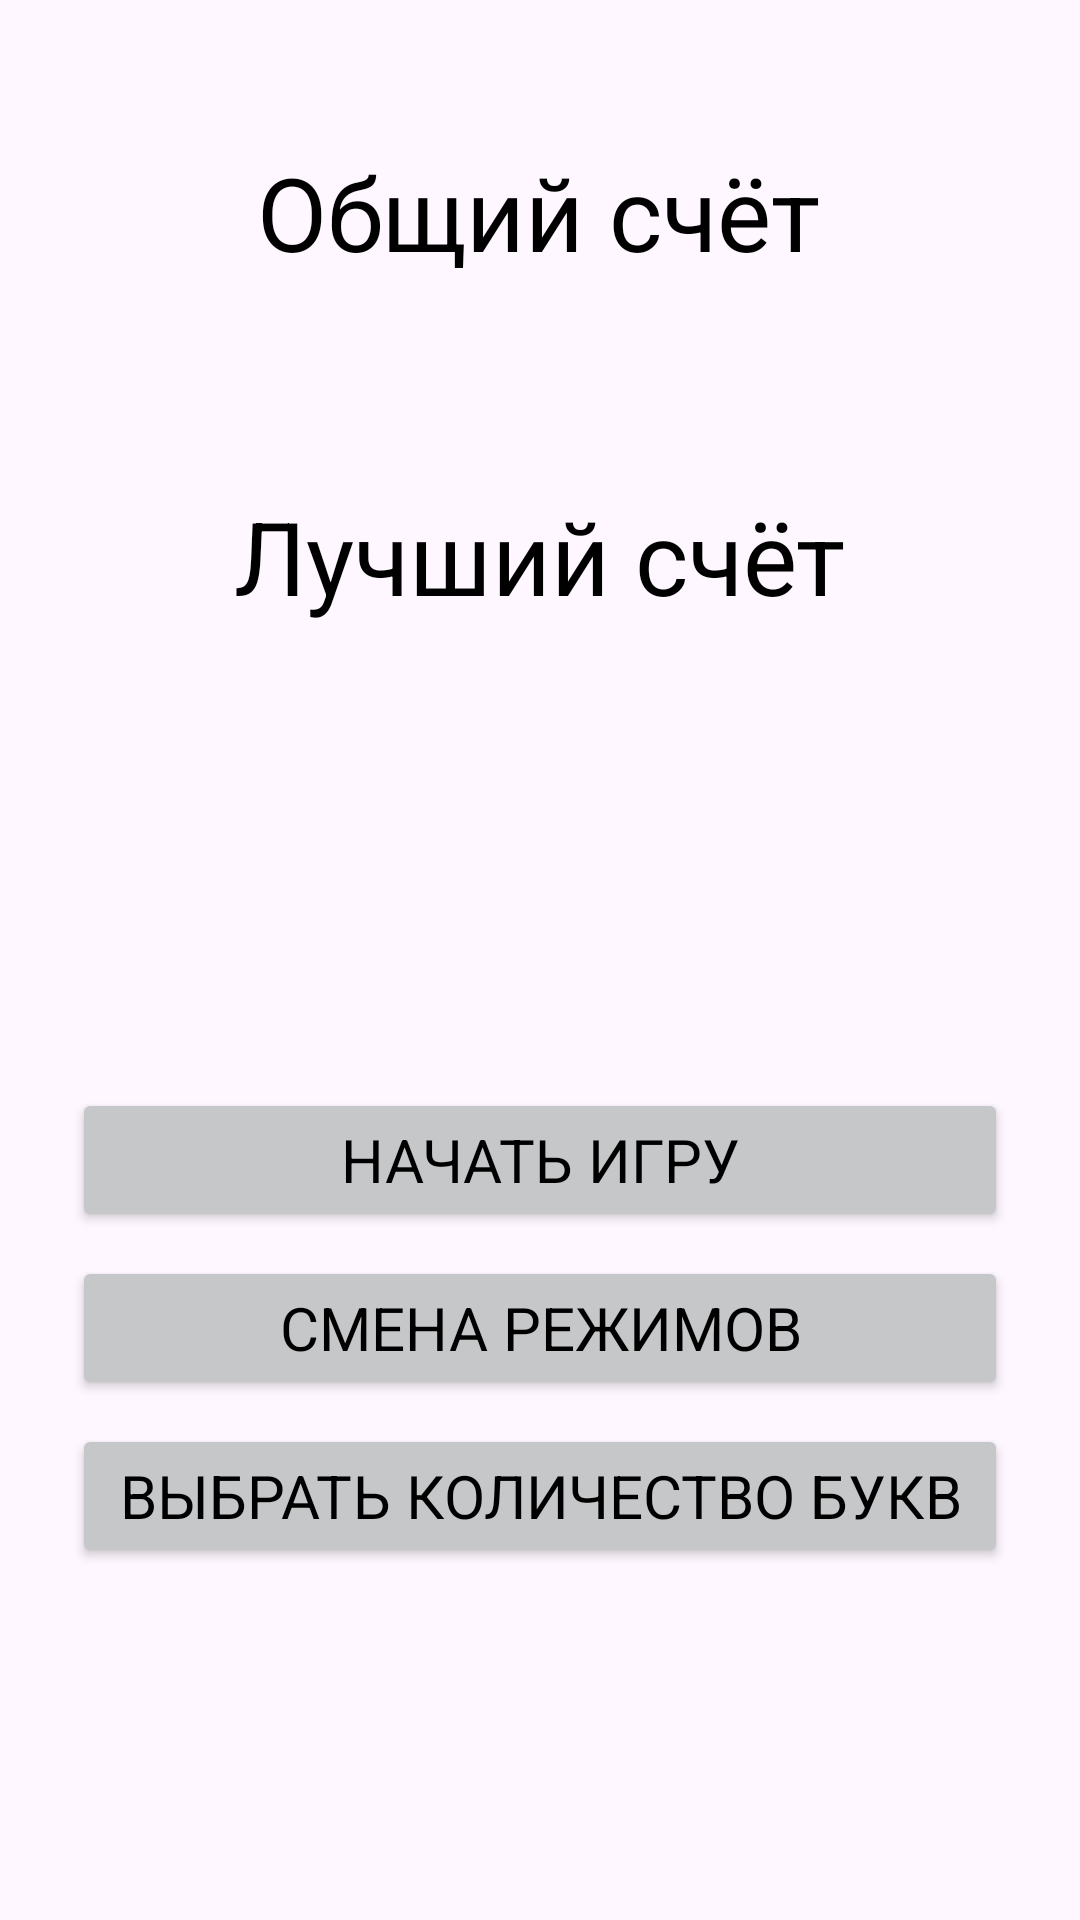

This screen was rendered from an Android layout file. Write that file and the resources it references.
<!-- AndroidManifest.xml: application theme Theme.FlyToElephant -->
<!-- res/layout/activity_start.xml -->
<?xml version="1.0" encoding="utf-8"?>
<androidx.constraintlayout.widget.ConstraintLayout xmlns:android="http://schemas.android.com/apk/res/android"
    xmlns:app="http://schemas.android.com/apk/res-auto"
    xmlns:tools="http://schemas.android.com/tools"
    android:layout_width="match_parent"
    android:layout_height="match_parent"
    tools:context=".StartActivity">

    <Button
        android:id="@+id/buttonLetterCount"
        style="@style/Button"
        android:layout_width="0dp"
        android:layout_height="wrap_content"
        android:layout_marginStart="24dp"
        android:layout_marginEnd="24dp"
        android:layout_marginBottom="8dp"
        android:text="@string/letter_count"
        app:layout_constraintBottom_toBottomOf="parent"
        app:layout_constraintEnd_toEndOf="parent"
        app:layout_constraintStart_toStartOf="parent"
        app:layout_constraintTop_toBottomOf="@+id/buttonChangeMode" />

    <Button
        android:id="@+id/buttonChangeMode"
        style="@style/Button"
        android:layout_width="0dp"
        android:layout_height="wrap_content"
        android:layout_marginStart="24dp"
        android:layout_marginEnd="24dp"
        android:layout_marginBottom="8dp"
        android:text="@string/change_mode"
        app:layout_constraintBottom_toTopOf="@+id/buttonLetterCount"
        app:layout_constraintEnd_toEndOf="parent"
        app:layout_constraintStart_toStartOf="parent"
        app:layout_constraintTop_toBottomOf="@+id/buttonStartGame" />

    <TextView
        android:id="@+id/title2"
        android:layout_width="wrap_content"
        android:layout_height="wrap_content"
        android:layout_marginTop="24dp"
        android:text="@string/best_score"
        android:textColor="@color/black"
        android:textSize="34sp"
        app:layout_constraintEnd_toEndOf="parent"
        app:layout_constraintStart_toStartOf="parent"
        app:layout_constraintTop_toBottomOf="@+id/textViewBestScore" />

    <TextView
        android:id="@+id/textView4"
        android:layout_width="wrap_content"
        android:layout_height="wrap_content"
        android:textColor="@color/black"
        android:textSize="34sp"
        app:layout_constraintEnd_toEndOf="parent"
        app:layout_constraintStart_toStartOf="parent"
        app:layout_constraintTop_toBottomOf="@+id/title2"
        tools:text="125" />

    <TextView
        android:id="@+id/textViewBestScore"
        android:layout_width="wrap_content"
        android:layout_height="wrap_content"
        android:textColor="@color/black"
        android:textSize="34sp"
        app:layout_constraintEnd_toEndOf="parent"
        app:layout_constraintStart_toStartOf="parent"
        app:layout_constraintTop_toBottomOf="@+id/title1"
        tools:text="125" />

    <TextView
        android:id="@+id/title1"
        android:layout_width="wrap_content"
        android:layout_height="wrap_content"
        android:layout_marginTop="48dp"
        android:text="@string/total_count"
        android:textColor="@color/black"
        android:textSize="34sp"
        app:layout_constraintEnd_toEndOf="parent"
        app:layout_constraintHorizontal_bias="0.498"
        app:layout_constraintStart_toStartOf="parent"
        app:layout_constraintTop_toTopOf="parent" />

    <Button
        android:id="@+id/buttonStartGame"
        style="@style/Button"
        android:layout_width="0dp"
        android:layout_height="wrap_content"
        android:layout_marginStart="24dp"
        android:layout_marginEnd="24dp"
        android:layout_marginBottom="8dp"
        android:text="@string/start_game"
        android:textColor="@color/black"
        android:textSize="20sp"
        app:layout_constraintBottom_toTopOf="@+id/buttonChangeMode"
        app:layout_constraintEnd_toEndOf="parent"
        app:layout_constraintStart_toStartOf="parent"
        app:layout_constraintTop_toBottomOf="@+id/textView4"
        app:layout_constraintVertical_chainStyle="packed" />
</androidx.constraintlayout.widget.ConstraintLayout>
<!-- resources referenced by this layout -->
<resources>
  <color name="black">#FF000000</color>
  <string name="best_score">Лучший счёт</string>
  <string name="change_mode">Смена режимов</string>
  <string name="letter_count">Выбрать количество букв</string>
  <string name="start_game">Начать игру</string>
  <string name="total_count">Общий счёт</string>
  <style name="Button">
          <item name="android:backgroundTint">@color/gray</item>
          <item name="android:textColor">@color/black</item>
          <item name="android:textSize">20sp</item>
          <item name="fontFamily">@font/roboto</item>
      </style>
  <style name="Theme.FlyToElephant" parent="Base.Theme.FlyToElephant" />
  <color name="gray">#C5C7C9</color>
  <style name="Base.Theme.FlyToElephant" parent="Theme.Material3.DayNight.NoActionBar">
          
          
      </style>
</resources>
